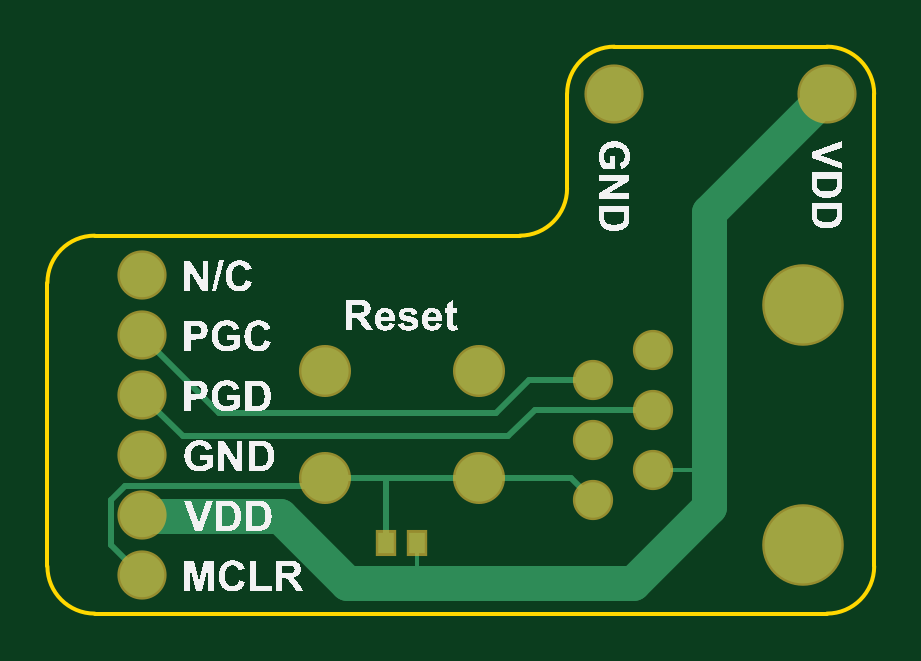
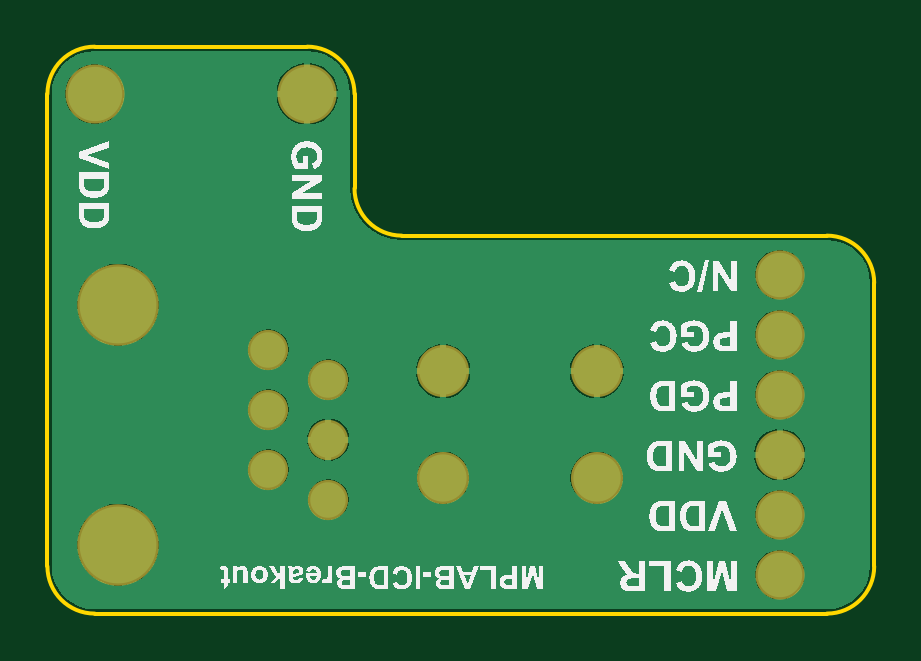
Circuit board: 8 layer files. Board 35.0 x 24.0 mm.
- bottom_copper: PCB1.GBL (12961 bytes)
- bottom_silk: PCB1.GBO (130855 bytes)
- bottom_mask: PCB1.GBS (673 bytes)
- outline: PCB1.GKO (670 bytes)
- top_copper: PCB1.GTL (1555 bytes)
- top_silk: PCB1.GTO (103596 bytes)
- paste: PCB1.GTP (220 bytes)
- top_mask: PCB1.GTS (743 bytes)

=== bottom_copper: PCB1.GBL (12961 bytes, source omitted) ===
=== bottom_silk: PCB1.GBO (130855 bytes, source omitted) ===
=== bottom_mask: PCB1.GBS ===
G04*
G04 #@! TF.GenerationSoftware,Altium Limited,CircuitStudio,1.5.2 (30)*
G04*
G04 Layer_Color=8150272*
%FSLAX25Y25*%
%MOIN*%
G70*
G01*
G75*
%ADD20C,0.09855*%
%ADD21C,0.08674*%
%ADD22C,0.13595*%
%ADD23C,0.06706*%
%ADD24C,0.08200*%
D20*
X523622Y480315D02*
D03*
X488189D02*
D03*
D21*
X439961Y434055D02*
D03*
X465551D02*
D03*
Y416339D02*
D03*
X439961D02*
D03*
D22*
X519685Y445197D02*
D03*
Y405197D02*
D03*
D23*
X494685Y437697D02*
D03*
X484685Y432697D02*
D03*
X494685Y427697D02*
D03*
X484685Y422697D02*
D03*
X494685Y417697D02*
D03*
X484685Y412697D02*
D03*
D24*
X409449Y400197D02*
D03*
Y410197D02*
D03*
Y420197D02*
D03*
Y430197D02*
D03*
Y440197D02*
D03*
Y450197D02*
D03*
M02*

=== outline: PCB1.GKO ===
G04*
G04 #@! TF.GenerationSoftware,Altium Limited,CircuitStudio,1.5.2 (30)*
G04*
G04 Layer_Color=16720538*
%FSLAX25Y25*%
%MOIN*%
G70*
G01*
G75*
%ADD12C,0.00591*%
D12*
X472441Y456693D02*
G03*
X480315Y464567I0J7874D01*
G01*
X523622Y393701D02*
G03*
X531496Y401575I0J7874D01*
G01*
Y480315D02*
G03*
X523622Y488189I-7874J0D01*
G01*
X488189D02*
G03*
X480315Y480315I0J-7874D01*
G01*
X401575Y456693D02*
G03*
X393701Y448819I0J-7874D01*
G01*
Y401575D02*
G03*
X401575Y393701I7874J0D01*
G01*
X393701Y401575D02*
Y448819D01*
X401575Y456693D02*
X472441D01*
X401575Y393701D02*
X523622D01*
X531496Y401575D02*
Y480315D01*
X488189Y488189D02*
X523622D01*
X480315Y464567D02*
Y480315D01*
M02*

=== top_copper: PCB1.GTL ===
G04*
G04 #@! TF.GenerationSoftware,Altium Limited,CircuitStudio,1.5.2 (30)*
G04*
G04 Layer_Physical_Order=1*
G04 Layer_Color=11767835*
%FSLAX25Y25*%
%MOIN*%
G70*
G01*
G75*
%ADD10R,0.02756X0.03543*%
%ADD11C,0.05906*%
%ADD12C,0.00591*%
%ADD13C,0.01000*%
%ADD14C,0.09055*%
%ADD15C,0.07874*%
%ADD16C,0.12795*%
%ADD17C,0.05906*%
%ADD18C,0.07400*%
D10*
X455315Y405512D02*
D03*
X450197D02*
D03*
D11*
X503937Y411417D02*
Y460630D01*
X443701Y398819D02*
X491339D01*
X503937Y411417D01*
X432520Y410000D02*
X443701Y398819D01*
X503937Y460630D02*
X523622Y480315D01*
X409449Y410000D02*
X432520D01*
D12*
X494685Y417697D02*
X503917D01*
X455315Y399016D02*
Y405512D01*
D13*
X404331Y412598D02*
X406693Y414961D01*
X404331Y405118D02*
Y412598D01*
Y405118D02*
X409449Y400000D01*
X406693Y414961D02*
X438583D01*
X439961Y416339D01*
X465551D01*
X450197Y405512D02*
Y415748D01*
X465551Y416339D02*
X481043D01*
X484685Y412697D01*
X409449Y430000D02*
X416221Y423228D01*
X470472D01*
X474941Y427697D01*
X494685D01*
X474035Y432697D02*
X484685D01*
X468504Y427165D02*
X474035Y432697D01*
X422284Y427165D02*
X468504D01*
X409449Y440000D02*
X422284Y427165D01*
D14*
X523622Y480315D02*
D03*
X488189D02*
D03*
D15*
X439961Y434055D02*
D03*
X465551D02*
D03*
Y416339D02*
D03*
X439961D02*
D03*
D16*
X519685Y445197D02*
D03*
Y405197D02*
D03*
D17*
X494685Y437697D02*
D03*
X484685Y432697D02*
D03*
X494685Y427697D02*
D03*
X484685Y422697D02*
D03*
X494685Y417697D02*
D03*
X484685Y412697D02*
D03*
D18*
X409449Y400197D02*
D03*
Y410197D02*
D03*
Y420197D02*
D03*
Y430197D02*
D03*
Y440197D02*
D03*
Y450197D02*
D03*
M02*

=== top_silk: PCB1.GTO (103596 bytes, source omitted) ===
=== paste: PCB1.GTP ===
G04*
G04 #@! TF.GenerationSoftware,Altium Limited,CircuitStudio,1.5.2 (30)*
G04*
G04 Layer_Color=7318015*
%FSLAX25Y25*%
%MOIN*%
G70*
G01*
G75*
%ADD10R,0.02756X0.03543*%
D10*
X455315Y405512D02*
D03*
X450197D02*
D03*
M02*

=== top_mask: PCB1.GTS ===
G04*
G04 #@! TF.GenerationSoftware,Altium Limited,CircuitStudio,1.5.2 (30)*
G04*
G04 Layer_Color=20142*
%FSLAX25Y25*%
%MOIN*%
G70*
G01*
G75*
%ADD19R,0.03556X0.04343*%
%ADD20C,0.09855*%
%ADD21C,0.08674*%
%ADD22C,0.13595*%
%ADD23C,0.06706*%
%ADD24C,0.08200*%
D19*
X455315Y405512D02*
D03*
X450197D02*
D03*
D20*
X523622Y480315D02*
D03*
X488189D02*
D03*
D21*
X439961Y434055D02*
D03*
X465551D02*
D03*
Y416339D02*
D03*
X439961D02*
D03*
D22*
X519685Y445197D02*
D03*
Y405197D02*
D03*
D23*
X494685Y437697D02*
D03*
X484685Y432697D02*
D03*
X494685Y427697D02*
D03*
X484685Y422697D02*
D03*
X494685Y417697D02*
D03*
X484685Y412697D02*
D03*
D24*
X409449Y400197D02*
D03*
Y410197D02*
D03*
Y420197D02*
D03*
Y430197D02*
D03*
Y440197D02*
D03*
Y450197D02*
D03*
M02*

